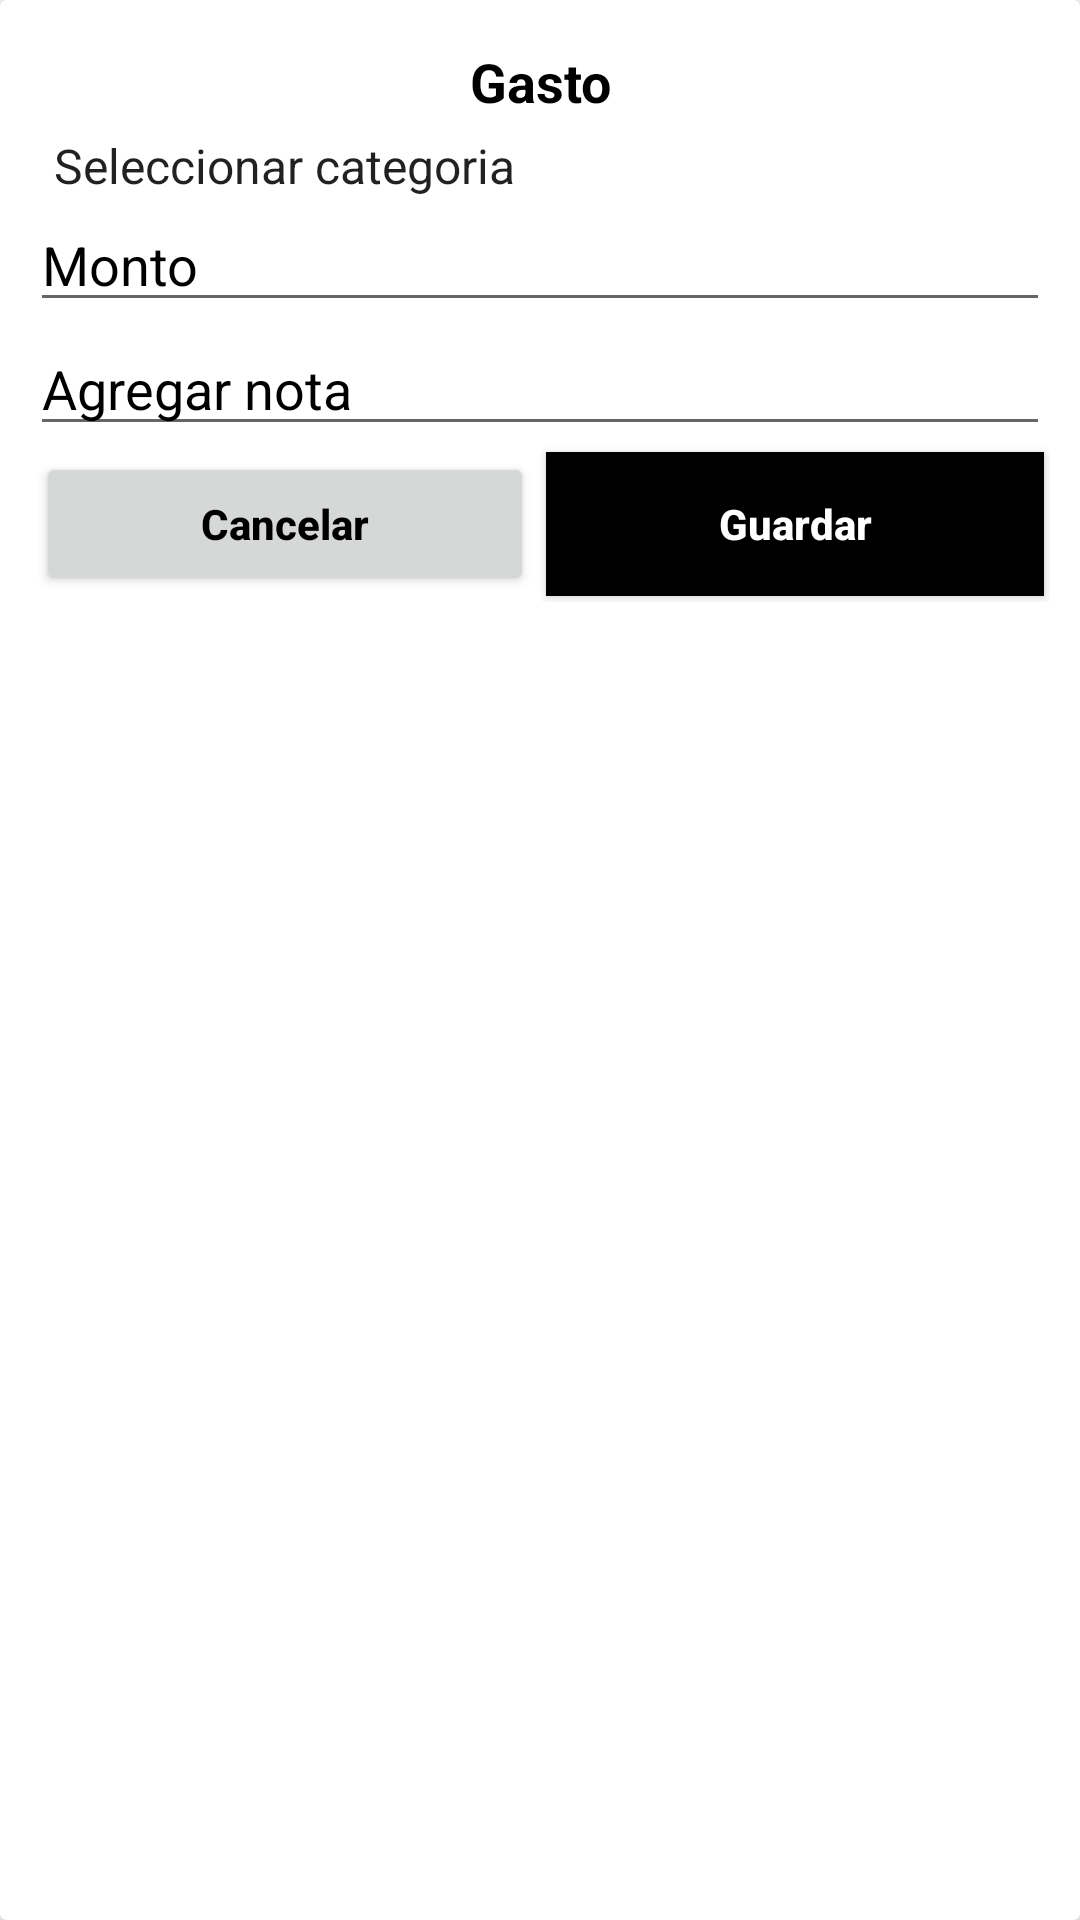

The Android layout XML behind this screen, and the referenced resources:
<!-- AndroidManifest.xml: application theme Theme.FinanzasApp147324 -->
<!-- res/layout/input_layout.xml -->
<?xml version="1.0" encoding="utf-8"?>
<androidx.cardview.widget.CardView xmlns:android="http://schemas.android.com/apk/res/android"
    android:layout_width="match_parent"
    xmlns:app="http://schemas.android.com/apk/res-auto"
    android:elevation="10dp"
    app:cardElevation="10dp"
    android:layout_margin="10dp"
    android:orientation="vertical"
    android:layout_height="match_parent">

    <LinearLayout
        android:layout_width="match_parent"
        android:layout_height="wrap_content"
        android:orientation="vertical"
        android:layout_margin="10dp">

        <LinearLayout
            android:layout_width="match_parent"
            android:layout_height="wrap_content"
            android:orientation="horizontal"
            android:gravity="center">
            <TextView
                android:layout_width="match_parent"
                android:layout_height="wrap_content"
                android:text="Gasto"
                android:gravity="center"
                android:textColor="#000"
                android:textStyle="bold"
                android:layout_margin="5dp"
                android:textSize="18sp"/>

        </LinearLayout>

        <LinearLayout
            android:layout_width="match_parent"
            android:layout_height="wrap_content"
            android:orientation="vertical">

            <Spinner
                android:id="@+id/spinner"
                android:gravity="center"
                android:background="#fff"
                android:entries="@array/items"
                android:layout_width="match_parent"
                android:layout_height="wrap_content"/>

            <EditText
                android:id="@+id/amount"
                android:layout_width="match_parent"
                android:layout_height="wrap_content"
                android:hint="Monto"
                android:textColor="#000"
                android:inputType="number"
                android:textColorHint="#000"/>

            <EditText
                android:id="@+id/note"
                android:layout_width="match_parent"
                android:layout_height="wrap_content"
                android:hint="Agregar nota"
                android:textColor="#000"
                android:textColorHint="#000"/>

        </LinearLayout>

        <LinearLayout
            android:layout_width="match_parent"
            android:layout_height="wrap_content"
            android:orientation="horizontal">

            <RelativeLayout
                android:layout_width="0dp"
                android:layout_height="wrap_content"
                android:layout_weight="1">
                <Button
                    android:id="@+id/cancel"
                    android:layout_width="match_parent"
                    android:layout_height="wrap_content"
                    android:text="Cancelar"
                    android:textAllCaps="false"
                    android:textColor="#000"
                    android:textStyle="bold"
                    android:layout_margin="2dp"
                    />
            </RelativeLayout>

            <RelativeLayout
                android:layout_width="0dp"
                android:layout_height="wrap_content"
                android:layout_weight="1">
                <Button
                    android:id="@+id/save"
                    android:layout_width="match_parent"
                    android:layout_height="wrap_content"
                    android:text="Guardar"
                    android:textAllCaps="false"
                    android:textColor="#fff"
                    android:textStyle="bold"
                    android:background="#000"
                    android:layout_margin="2dp"
                    />
            </RelativeLayout>
        </LinearLayout>

    </LinearLayout>





</androidx.cardview.widget.CardView>
<!-- resources referenced by this layout -->
<resources>
  <string-array name="items">
          <item>Seleccionar categoria</item>
          <item>Transporte</item>
          <item>Comida</item>
          <item>Entretenimiento</item>
          <item>Otros</item>
      </string-array>
  <style name="Theme.FinanzasApp147324" parent="Theme.MaterialComponents.DayNight.DarkActionBar">
          
          <item name="colorPrimary">@color/green</item>
          <item name="colorPrimaryVariant">@color/green</item>
          <item name="colorOnPrimary">@color/white</item>
          
          <item name="colorSecondary">@color/teal_200</item>
          <item name="colorSecondaryVariant">@color/teal_700</item>
          <item name="colorOnSecondary">@color/black</item>
          
          <item name="android:statusBarColor" tools:targetApi="l">?attr/colorPrimaryVariant</item>
          
      </style>
  <color name="green">#339966</color>
  <color name="white">#FFFFFFFF</color>
  <color name="teal_200">#FF03DAC5</color>
  <color name="teal_700">#FF018786</color>
  <color name="black">#FF000000</color>
</resources>
